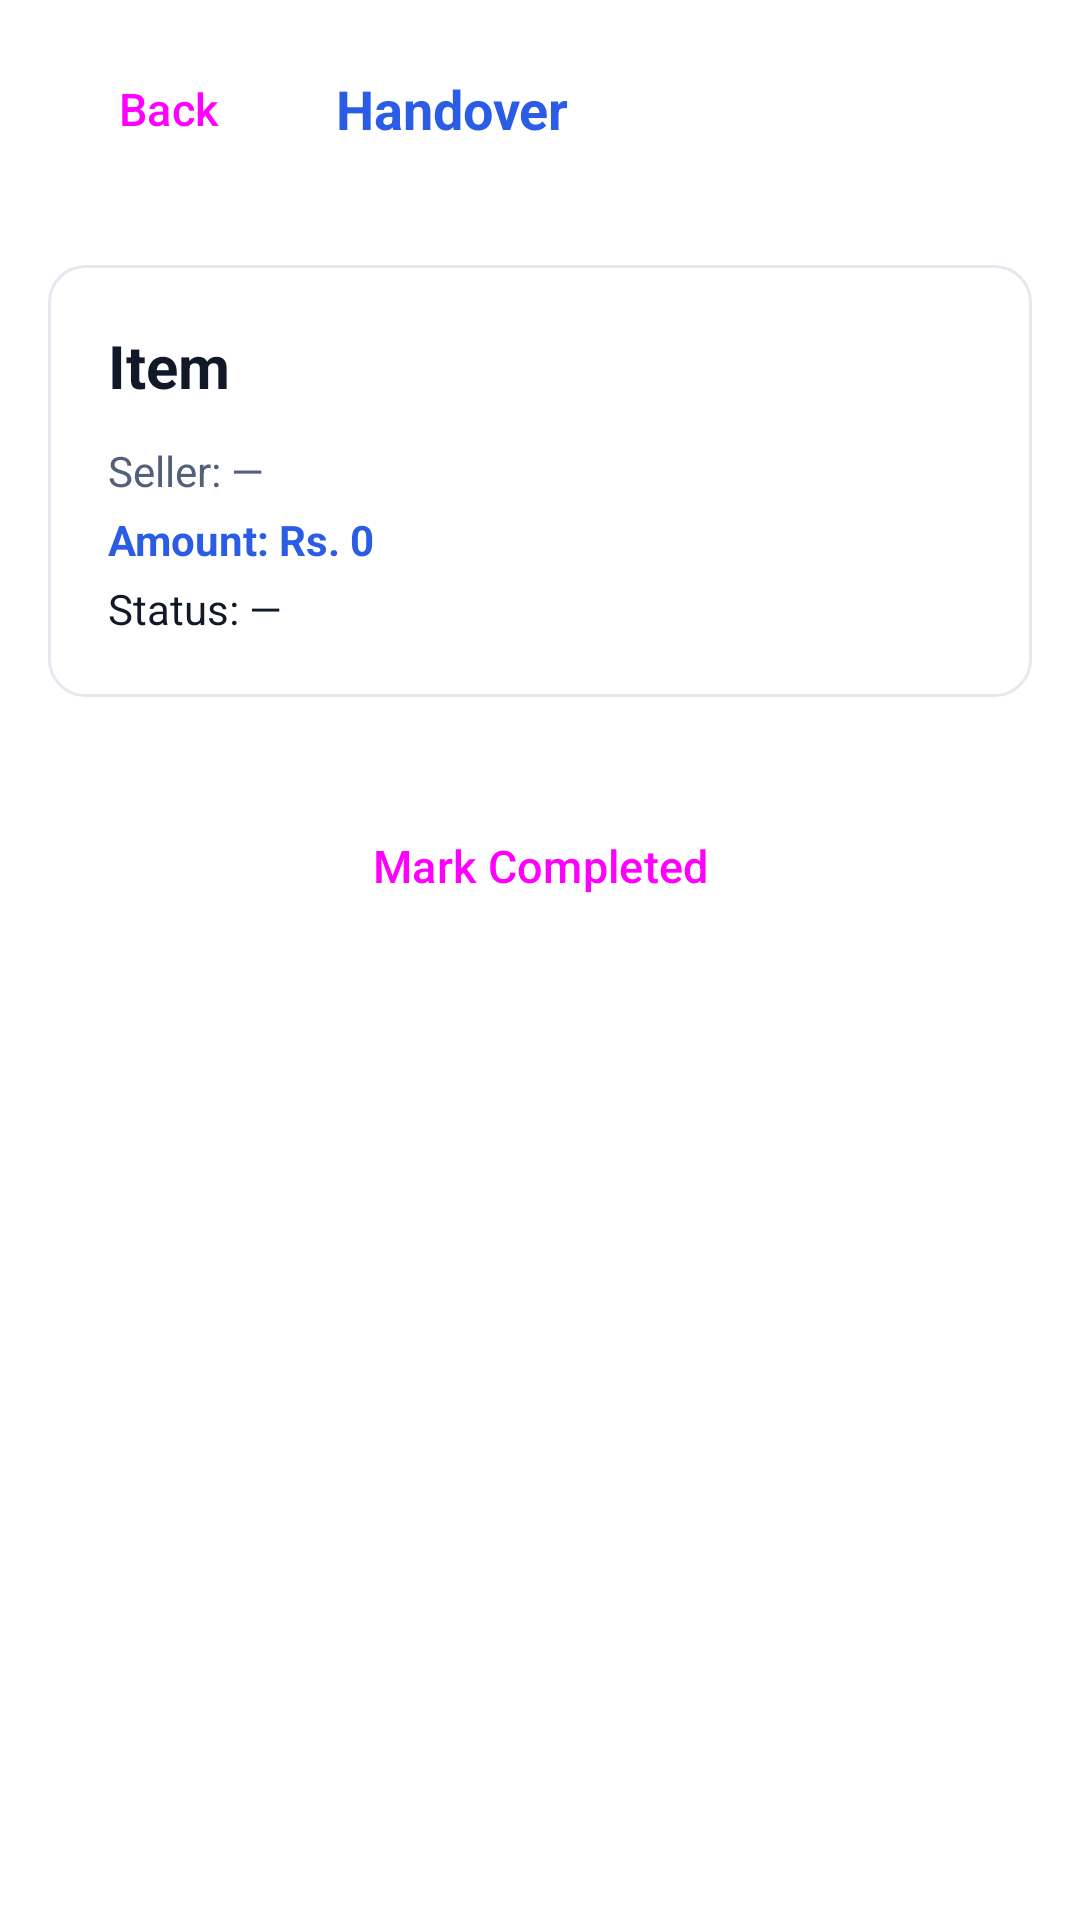

Android layout source for this screen:
<!-- AndroidManifest.xml: application theme Theme.CampusCircle -->
<!-- res/layout/activity_handover.xml -->
<?xml version="1.0" encoding="utf-8"?>
<LinearLayout xmlns:android="http://schemas.android.com/apk/res/android"
    android:layout_width="match_parent"
    android:layout_height="match_parent"
    android:orientation="vertical"
    android:background="@color/cc_bg">

    <LinearLayout
        android:layout_width="match_parent"
        android:layout_height="wrap_content"
        android:background="@color/white"
        android:orientation="horizontal"
        android:padding="12dp">
        <Button android:id="@+id/btnBack" style="@style/CcButton" android:layout_width="wrap_content" android:layout_height="wrap_content" android:backgroundTint="@color/cc_muted" android:text="Back"/>
        <TextView android:layout_width="wrap_content" android:layout_height="wrap_content" android:layout_gravity="center_vertical" android:layout_marginStart="12dp" android:text="Handover" android:textColor="@color/cc_primary" android:textSize="18sp" android:textStyle="bold"/>
    </LinearLayout>

    <LinearLayout
        android:layout_width="match_parent"
        android:layout_height="wrap_content"
        android:background="@drawable/bg_card"
        android:orientation="vertical"
        android:padding="20dp"
        android:layout_margin="16dp">

        <TextView android:id="@+id/tvItem"   android:layout_width="wrap_content" android:layout_height="wrap_content" android:textColor="@color/cc_text" android:textSize="20sp" android:textStyle="bold" android:text="Item"/>
        <TextView android:id="@+id/tvSeller" android:layout_width="wrap_content" android:layout_height="wrap_content" android:layout_marginTop="12dp" android:textColor="@color/cc_text_soft" android:text="Seller: —"/>
        <TextView android:id="@+id/tvAmount" android:layout_width="wrap_content" android:layout_height="wrap_content" android:layout_marginTop="4dp"  android:textColor="@color/cc_primary" android:textStyle="bold" android:text="Amount: Rs. 0"/>
        <TextView android:id="@+id/tvStatus" android:layout_width="wrap_content" android:layout_height="wrap_content" android:layout_marginTop="4dp"  android:textColor="@color/cc_text" android:text="Status: —"/>

        <ProgressBar android:id="@+id/progress" android:layout_width="wrap_content" android:layout_height="wrap_content" android:layout_gravity="center_horizontal" android:layout_marginTop="16dp" android:visibility="gone"/>
    </LinearLayout>

    <Button
        android:id="@+id/btnComplete"
        style="@style/CcButton"
        android:layout_width="match_parent"
        android:layout_height="wrap_content"
        android:layout_margin="16dp"
        android:backgroundTint="@color/cc_success"
        android:text="@string/mark_completed"/>

    <Button
        android:id="@+id/btnReview"
        style="@style/CcButton"
        android:layout_width="match_parent"
        android:layout_height="wrap_content"
        android:layout_marginStart="16dp"
        android:layout_marginEnd="16dp"
        android:visibility="gone"
        android:text="@string/submit_review"/>
</LinearLayout>
<!-- resources referenced by this layout -->
<resources>
  <color name="cc_bg">#FFFFFF</color>
  <color name="cc_muted">#9CA3AF</color>
  <color name="cc_primary">#2B5CE6</color>
  <color name="cc_success">#22C55E</color>
  <color name="cc_text">#111827</color>
  <color name="cc_text_soft">#52607A</color>
  <color name="white">#FFFFFF</color>
  <!-- drawable bg_card (drawable) -->
  <?xml version="1.0" encoding="utf-8"?>
  <shape xmlns:android="http://schemas.android.com/apk/res/android"
         android:shape="rectangle">
      <solid android:color="@color/cc_card"/>
      <corners android:radius="12dp"/>
      <stroke android:width="1dp" android:color="@color/cc_divider"/>
  </shape>
  <string name="mark_completed">Mark Completed</string>
  <string name="submit_review">Submit Review</string>
  <style name="CcButton" parent="Widget.Material3.Button">
          <item name="android:textAllCaps">false</item>
          <item name="android:textSize">15sp</item>
          <item name="android:paddingTop">14dp</item>
          <item name="android:paddingBottom">14dp</item>
          <item name="cornerRadius">10dp</item>
          <item name="backgroundTint">@color/cc_primary</item>
      </style>
  <style name="Theme.CampusCircle" parent="Theme.Material3.DayNight.NoActionBar">
          <item name="colorPrimary">@color/cc_primary</item>
          <item name="colorPrimaryVariant">@color/cc_primary_dark</item>
          <item name="colorOnPrimary">@color/white</item>
          <item name="colorSecondary">@color/cc_accent</item>
          <item name="android:statusBarColor" tools:targetApi="l">@color/cc_primary</item>
          <item name="android:windowLightStatusBar" tools:targetApi="23">false</item>
          <item name="android:colorBackground">@color/cc_bg</item>
      </style>
  <color name="cc_card">#FFFFFF</color>
  <color name="cc_divider">#E4E8EF</color>
  <color name="cc_primary_dark">#1E44B5</color>
  <color name="cc_accent">#7CA6F5</color>
</resources>
